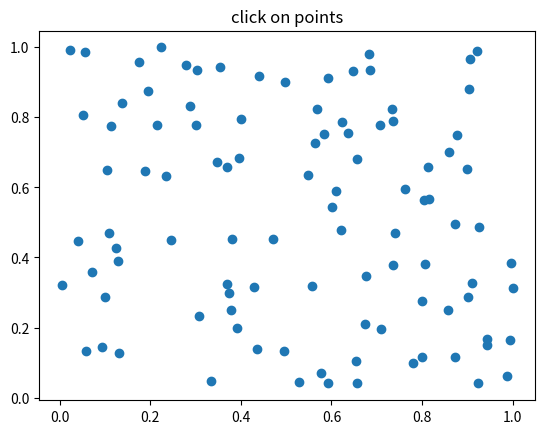

Reproduce this figure in Python.
import numpy as np
import matplotlib.pyplot as plt

fig = plt.figure()
ax = fig.add_subplot(111)
ax.set_title('click on points')

line, = ax.plot(np.random.rand(100), np.random.rand(100), 'o', picker=5)  # 5 points tolerance

def onpick(event):
    thisline = event.artist
    xdata = thisline.get_xdata()
    ind = event.ind[0]
    point = xdata[ind]
    print('onpick points:', point)

fig.canvas.mpl_connect('pick_event', onpick)

plt.show()

